Run: headless pygame with SDL's dummy video driver; simulated clock (each Clock.tick advances the game by its frame time, no real sleeping); random seed 0; keys injected as events and as key.get_pressed() state; mouse plan: one left click at the window centre at the start of phase 2, then a move to the lower-right quarter at the start of phase 3.
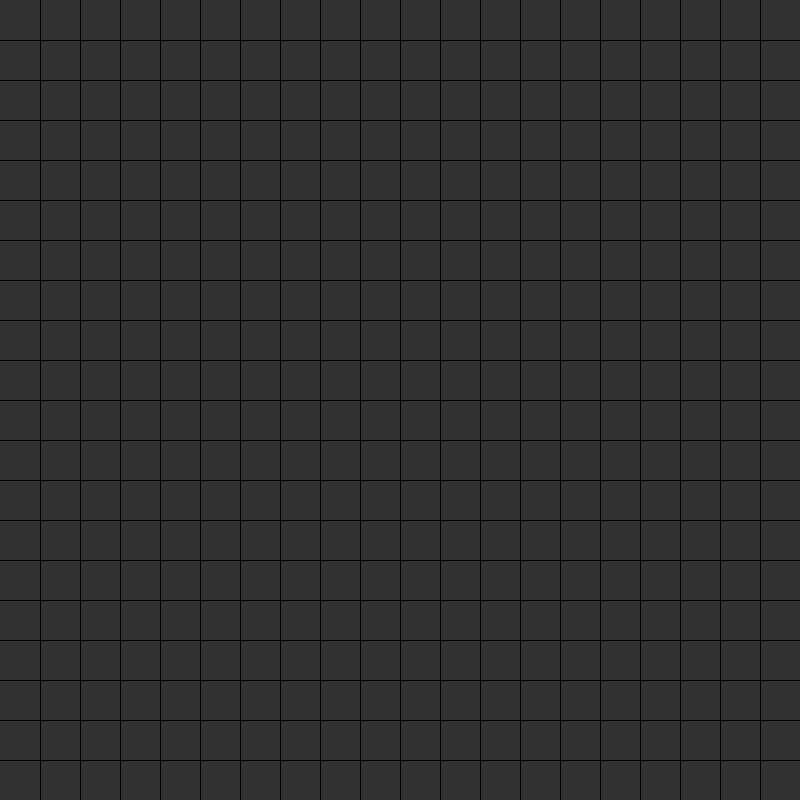
Frame 1 of 4 · flips 1–60 · no input
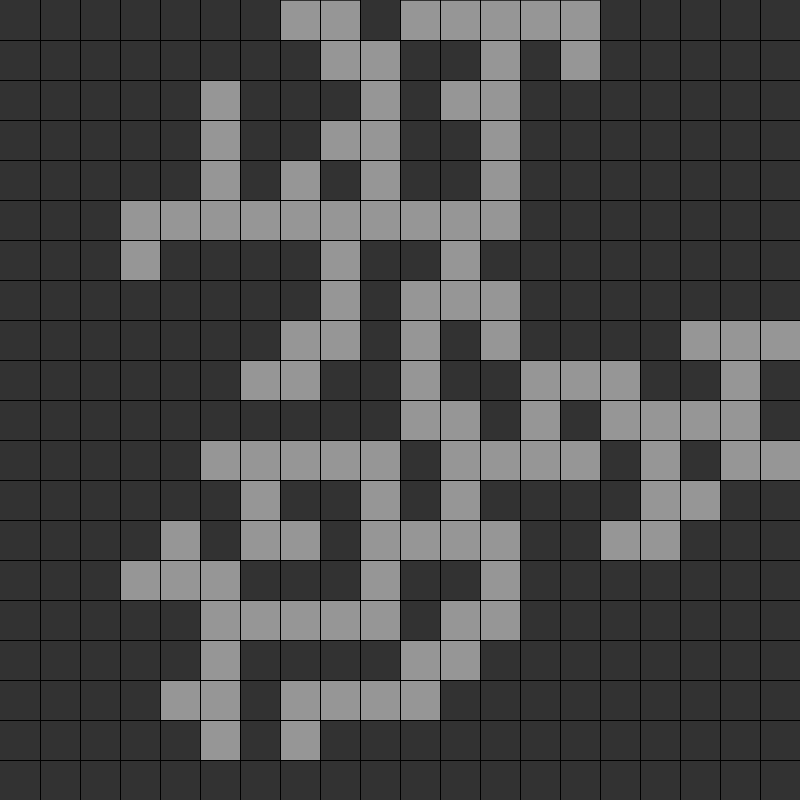
Frame 2 of 4 · flips 61–180 · clicked the window centre · tapped SPACE, RETURN · held RIGHT (→), D
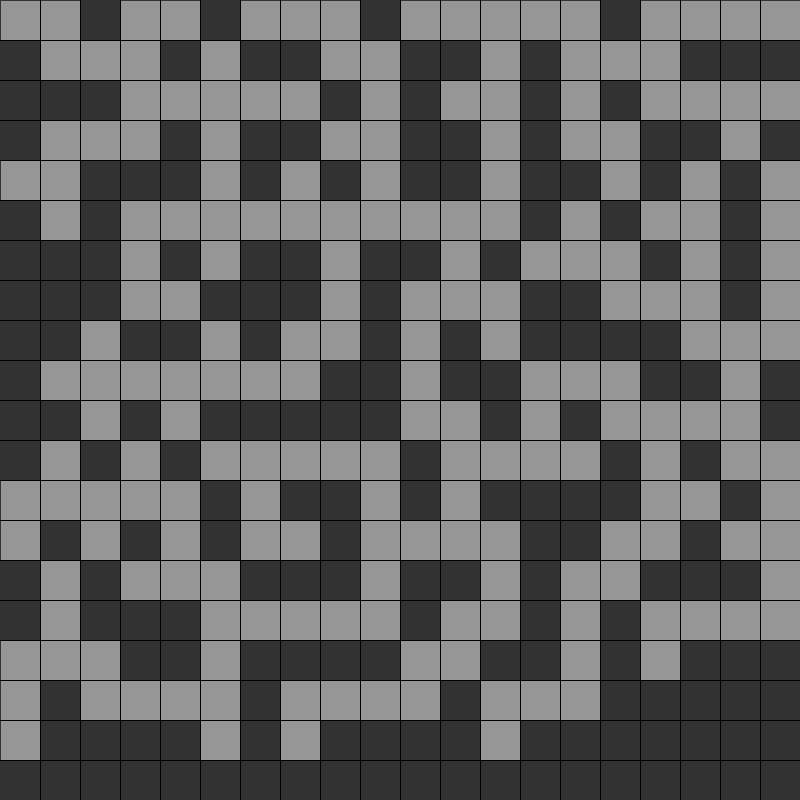
Frame 3 of 4 · flips 181–300 · moved the mouse to the lower-right quarter · held DOWN (↓), S
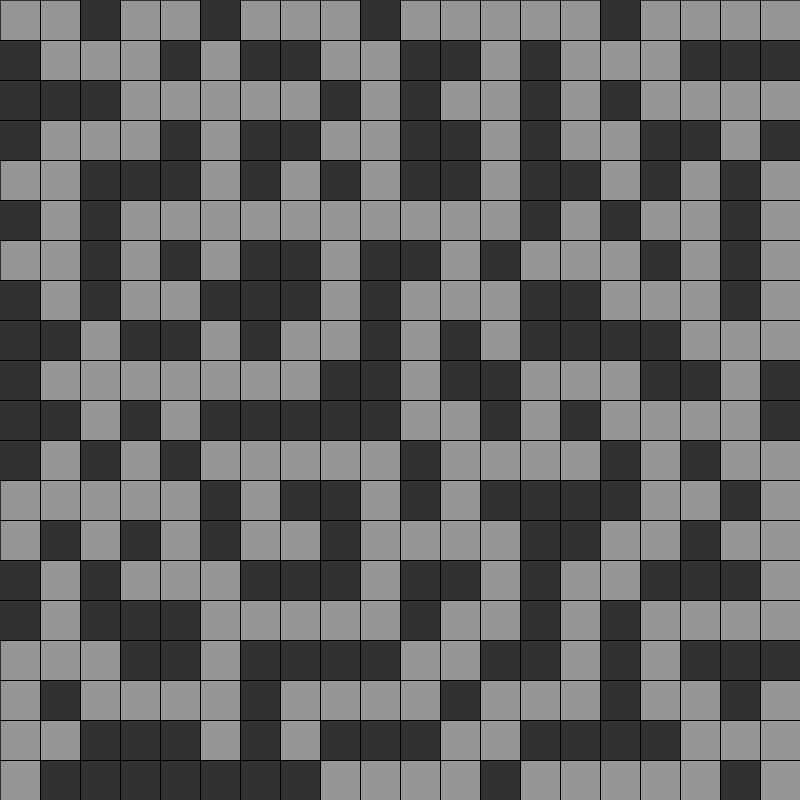
Frame 4 of 4 · flips 301–420 · held LEFT (←), A, UP (↑), W

The pygame program that drew these frames:

import random
import pygame
import copy
import time

pygame.init()


class Node:
    """A node is a part of the path. Each node is connected with the previous one, called parent.
    All the nodes connected create the path"""

    propagate_chance = 0.5
    parents_direction = 0.65

    def __init__(self, parent, pos):
        self.parent = parent
        self.pos_x = pos[0]
        self.pos_y = pos[1]

    def can_insert(self, labyrinth):
        n = 0
        for i in range(2):
            for j in range(2):
                x = self.pos_x + i * (-1) ** j
                y = self.pos_y + (1 - i) * (-1) ** j
                if 0 <= x < labyrinth.size and 0 <= y < labyrinth.size:
                    if labyrinth.grid[x][y] is not None:
                        n += 1
        return True if n == 1 else False

    def neighbors(self, labyrinth):
        """checking the grid positions on the top, bottom, left and right of the Node.
        The parent node is excluded."""

        neighbors = []

        # Adding neighbors that are on top, bottom , right and left in the labyrinth
        # and we have not visited them so far.

        # top
        if self.pos_y - 1 >= 0:
            if labyrinth.grid[self.pos_x][self.pos_y - 1] is None:
                n = 0
                for i in range(2):
                    for j in range(2):
                        x = self.pos_x + i * (-1) ** j
                        y = self.pos_y - 1 + (1 - i) * (-1) ** j
                        if 0 <= x < labyrinth.size and 0 <= y < labyrinth.size:
                            if labyrinth.grid[x][y] is not None:
                                n += 1
                if n == 1:
                    neighbors.append((self.pos_x, self.pos_y - 1))
        # bottom
        if self.pos_y + 1 < labyrinth.size:
            if labyrinth.grid[self.pos_x][self.pos_y + 1] is None:
                n = 0
                for i in range(2):
                    for j in range(2):
                        x = self.pos_x + i * (-1) ** j
                        y = self.pos_y + 1 + (1 - i) * (-1) ** j
                        if 0 <= x < labyrinth.size and 0 <= y < labyrinth.size:
                            if labyrinth.grid[x][y] is not None:
                                n += 1
                if n == 1:
                    neighbors.append((self.pos_x, self.pos_y + 1))
        # left
        if self.pos_x - 1 >= 0:
            if labyrinth.grid[self.pos_x - 1][self.pos_y] is None:
                n = 0
                for i in range(2):
                    for j in range(2):
                        x = self.pos_x - 1 + i * (-1) ** j
                        y = self.pos_y + (1 - i) * (-1) ** j
                        if 0 <= x < labyrinth.size and 0 <= y < labyrinth.size:
                            if labyrinth.grid[x][y] is not None:
                                n += 1
                if n == 1:
                    neighbors.append((self.pos_x - 1, self.pos_y))
        # right
        if self.pos_x + 1 < labyrinth.size:
            if labyrinth.grid[self.pos_x + 1][self.pos_y] is None:
                n = 0
                for i in range(2):
                    for j in range(2):
                        x = self.pos_x + 1 + i * (-1) ** j
                        y = self.pos_y + (1 - i) * (-1) ** j
                        if 0 <= x < labyrinth.size and 0 <= y < labyrinth.size:
                            if labyrinth.grid[x][y] is not None:
                                n += 1
                if n == 1:
                    neighbors.append((self.pos_x + 1, self.pos_y))

        return neighbors

    def children(self, lab):
        """choosing the child node of the current node"""
        neighbors = self.neighbors(lab)

        if not neighbors:
            return None
        second_child = None

        # Giving the same direction coming from parent a higher chance
        if self.parent:

            i = random.random()
            # keep parent's direction,it has a higher chance
            parents_direction_node = (2 * self.pos_x - self.parent[0], 2 * self.pos_y - self.parent[1])
            if parents_direction_node in neighbors:
                if len(neighbors) == 1 or i < Node.parents_direction:
                    first_child = Node((self.pos_x, self.pos_y), parents_direction_node)
                # else choose randomly between the other neighbors
                else:
                    neighbors.remove(parents_direction_node)
                    first_child = Node((self.pos_x, self.pos_y), random.choice(neighbors))
            else:
                first_child = Node((self.pos_x, self.pos_y), random.choice(neighbors))
        else:
            first_child = Node((self.pos_x, self.pos_y), random.choice(neighbors))

        l = len(neighbors)

        if l == 0:
            return None
        elif l > 1:
            propagate = random.random()
            if propagate < Node.propagate_chance :
                neighbors.remove((first_child.pos_x, first_child.pos_y))
                second_child = Node((self.pos_x, self.pos_y), random.choice(neighbors))

        if second_child:
            return [first_child, second_child]

        return [first_child]


class Labyrinth:
    """The class that creates the n x n grid of the labyrinth. Initially it is filled with None values, the path
    is represented by values 0. Also has some basic functions for extra utility and manipulation and the function that
    creates the path."""

    def __init__(self, size):
        self.grid = [[None for _ in range(size)] for _ in range(size)]
        self.size = size
        self.screen = None
        self.block = None

    # noinspection PyTypeChecker
    def insert(self, x, y):
        """inserts a node in grid and prints it"""
        self.grid[x][y] = 0
        if self.screen:
            pygame.draw.rect(self.screen, (150, 150, 150),
                             (x * self.block + 1, y * self.block + 1, self.block - 1, self.block - 1))

    def print_grid(self):
        for i in range(self.size):
            print(self.grid[i])
            print()

    def set_visual_p(self, screen, block):
        self.screen = screen
        self.block = block

    def path(self, x, y):
        """This function generates a random path inside the grid.
        The path starts at a random point at the edge of a grid and has fixed length"""

        # Choosing starting point at the edge of the grid. Corners are excluded
        side = random.choice([0, 1, 2, 3])  # 0 is left side, 1 is top etc
        position = random.randint(1, self.size - 1)

        current_nodes = [Node(None, (x, y))]
        self.insert(current_nodes[0].pos_x, current_nodes[0].pos_y)
        while current_nodes:
            current_node = current_nodes.pop(0)
            if current_node.can_insert(self):
                self.insert(current_node.pos_x, current_node.pos_y)
            children = current_node.children(self)
            if children:
                current_nodes.extend(children)

            yield None


def visualize_path_creation(screen_size):
    """It is a helper function that visualizes the creation of the path.
    Created to check the process for bugs."""

    screen = pygame.display.set_mode(screen_size)
    screen.fill((50, 50, 50))
    terminate = False
    lab = Labyrinth(20)

    # creating the grid
    block = screen_size[0] // lab.size
    for i in range(lab.size - 1):
        pygame.draw.line(screen, (0, 0, 0), ((i + 1) * block, 0), ((i + 1) * block, screen_size[0]))
        pygame.draw.line(screen, (0, 0, 0), (0, (i + 1) * block), (screen_size[0], (i + 1) * block))

    lab.set_visual_p(screen, block)

    pygame.display.flip()
    clock = pygame.time.Clock()
    start = False
    while not terminate:
        clock.tick(60)
        for event in pygame.event.get():
            if event.type == pygame.QUIT:
                terminate = True

            if not start:
                if event.type == pygame.MOUSEBUTTONDOWN:
                    x = int((event.pos[0]) // block)
                    y = int((event.pos[1]) // block)
                    path = lab.path(x, y)
                    start = True

        if start:
            try:
                next(path)
            except StopIteration:
                start = False

        pygame.display.flip()


visualize_path_creation((800, 800))
